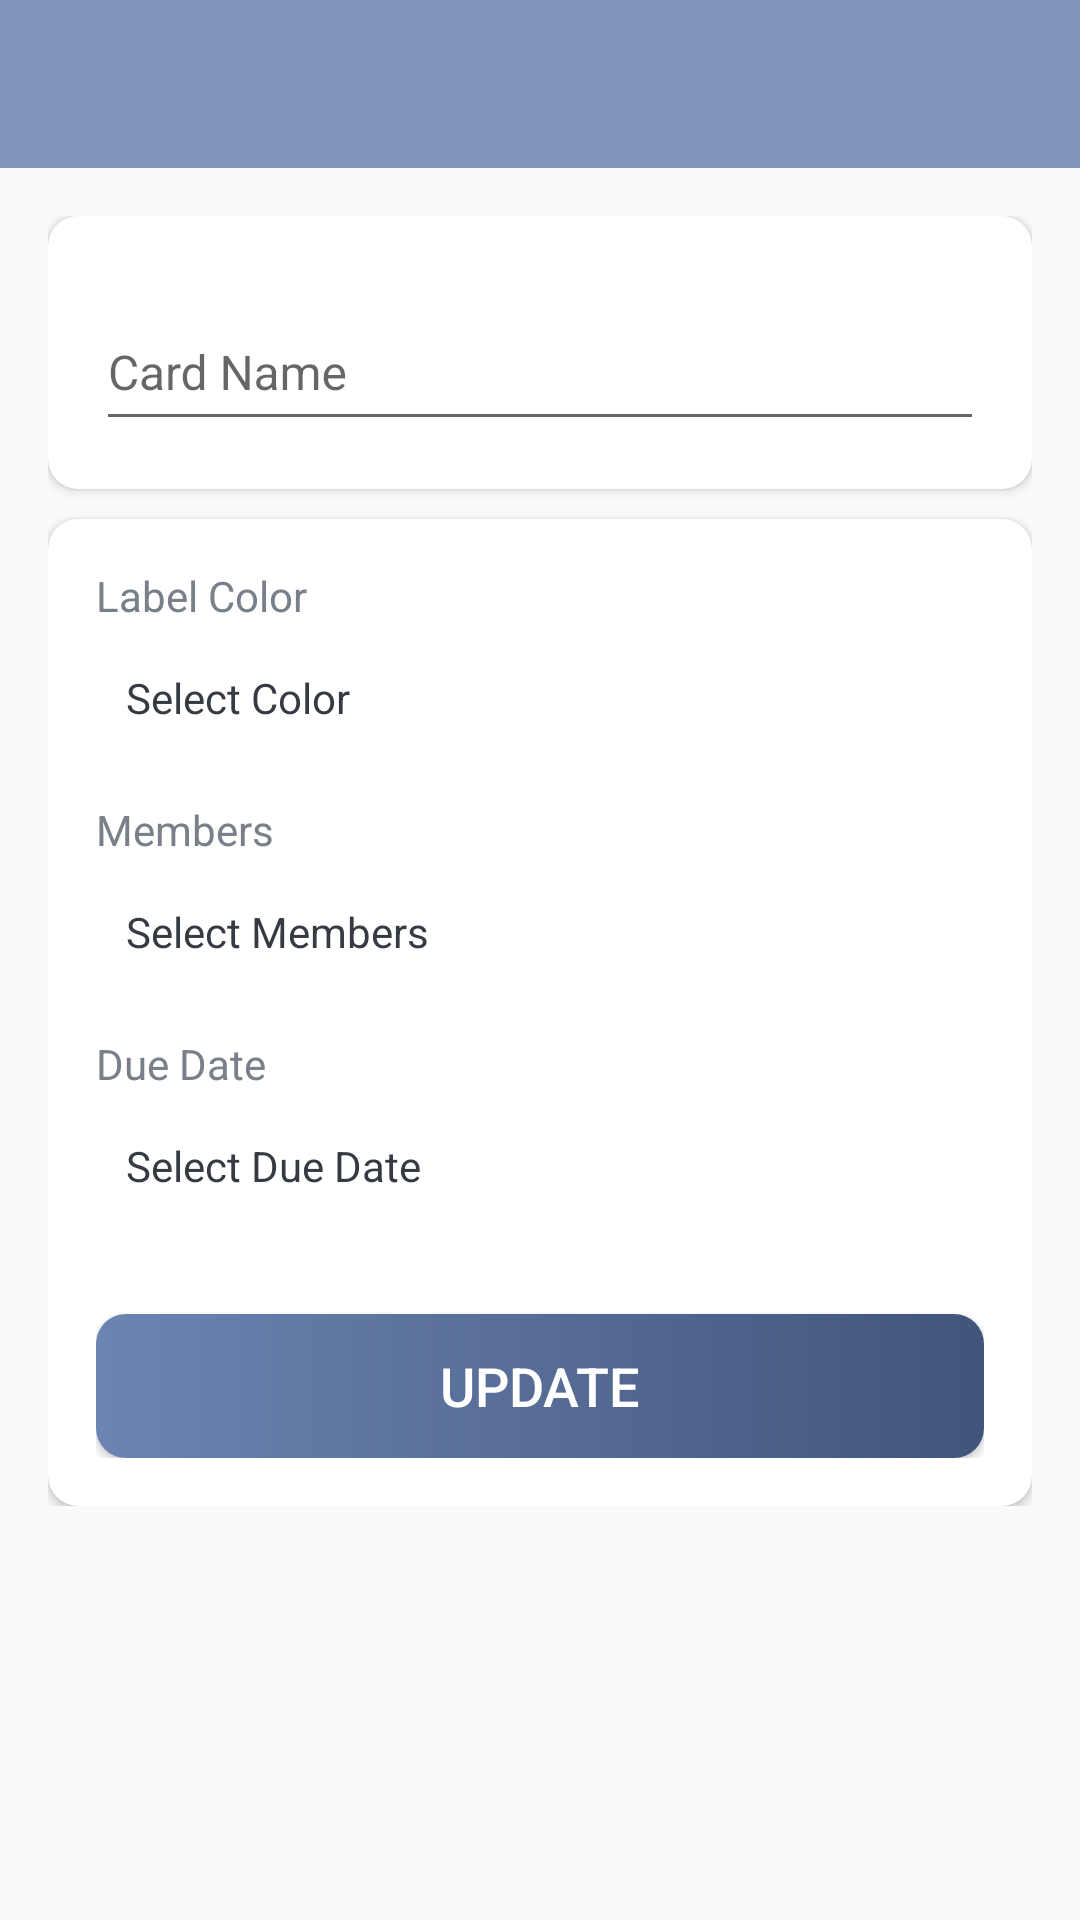

Here is an Android app screen rendered from its layout file. Give the layout XML and the strings, colors and styles it references.
<!-- AndroidManifest.xml: activity theme AppTheme.NoActionBar -->
<!-- res/layout/activity_card_details.xml -->
<?xml version="1.0" encoding="utf-8"?>
<LinearLayout
    xmlns:android="http://schemas.android.com/apk/res/android"
    xmlns:app="http://schemas.android.com/apk/res-auto"
    xmlns:tools="http://schemas.android.com/tools"
    android:layout_width="match_parent"
    android:layout_height="match_parent"
    android:orientation="vertical"
    tools:context=".activities.CardDetailsActivity">
    <com.google.android.material.appbar.AppBarLayout
        android:layout_width="match_parent"
        android:layout_height="wrap_content"
        android:theme="@style/AppTheme.AppBarOverlay">
        <androidx.appcompat.widget.Toolbar
            android:id="@+id/toolbar_card_details_activity"
            android:layout_width="match_parent"
            android:layout_height="?attr/actionBarSize"
            android:background="?attr/colorPrimary"
            app:popupTheme="@style/AppTheme.PopupOverlay"/>
    </com.google.android.material.appbar.AppBarLayout>
    <LinearLayout
        android:layout_width="match_parent"
        android:layout_height="wrap_content"
        android:background="@drawable/card_main_layout"
        android:orientation="vertical"
        android:padding="@dimen/card_details_content_padding">
        <androidx.cardview.widget.CardView
            android:layout_width="match_parent"
            android:layout_height="match_parent"
            android:layout_marginBottom="@dimen/card_details_cv_card_name_marginBottom"
            android:elevation="@dimen/card_view_elevation"
            app:cardCornerRadius="@dimen/card_view_corner_radius">
            <LinearLayout
                android:layout_width="match_parent"
                android:layout_height="wrap_content"
                android:gravity="center_horizontal"
                android:orientation="vertical"
                android:padding="@dimen/card_details_cv_content_padding">
                <com.google.android.material.textfield.TextInputLayout
                    android:layout_width="match_parent"
                    android:layout_height="wrap_content">
                    <androidx.appcompat.widget.AppCompatEditText
                        android:id="@+id/et_name_card_details"
                        android:layout_width="match_parent"
                        android:layout_height="48dp"
                        android:hint="@string/hint_card_name"
                        android:inputType="text"
                        android:textSize="@dimen/et_text_size"
                        tools:text="Test"/>
                </com.google.android.material.textfield.TextInputLayout>
            </LinearLayout>
        </androidx.cardview.widget.CardView>
        <androidx.cardview.widget.CardView
            android:layout_width="match_parent"
            android:layout_height="match_parent"
            android:elevation="@dimen/card_view_elevation"
            app:cardCornerRadius="@dimen/card_view_corner_radius">
            <LinearLayout
                android:layout_width="match_parent"
                android:layout_height="wrap_content"
                android:gravity="center_horizontal"
                android:orientation="vertical"
                android:padding="@dimen/card_details_cv_content_padding">
                <TextView
                    android:layout_width="match_parent"
                    android:layout_height="wrap_content"
                    android:text="@string/label_color"
                    android:textColor="@color/secondary_text_color"
                    android:textSize="@dimen/card_details_label_text_size"/>
                <TextView
                    android:id="@+id/tv_select_label_color"
                    android:layout_width="match_parent"
                    android:layout_height="wrap_content"
                    android:layout_marginTop="@dimen/card_details_value_marginTop"
                    android:padding="@dimen/card_details_value_padding"
                    android:text="@string/select_color"
                    android:textColor="@color/primary_text_color"/>
                <TextView
                    android:layout_width="match_parent"
                    android:layout_height="wrap_content"
                    android:layout_marginTop="@dimen/card_details_members_label_marginTop"
                    android:text="@string/members"
                    android:textColor="@color/secondary_text_color"
                    android:textSize="@dimen/card_details_label_text_size"/>
                <TextView
                    android:id="@+id/tv_select_members"
                    android:layout_width="match_parent"
                    android:layout_height="wrap_content"
                    android:layout_marginTop="@dimen/card_details_value_marginTop"
                    android:padding="@dimen/card_details_value_padding"
                    android:text="@string/select_members"
                    android:textColor="@color/primary_text_color"/>

                <androidx.recyclerview.widget.RecyclerView
                    android:id="@+id/rv_selected_members_list"
                    android:layout_width="match_parent"
                    android:layout_height="wrap_content"
                    android:layout_marginTop="@dimen/card_details_value_marginTop"
                    android:visibility="gone"
                    tools:visibility="visible"/>

                <TextView
                    android:layout_width="match_parent"
                    android:layout_height="wrap_content"
                    android:layout_marginTop="@dimen/card_details_members_label_marginTop"
                    android:text="@string/due_date"
                    android:textColor="@color/secondary_text_color"
                    android:textSize="@dimen/card_details_label_text_size"/>
                <TextView
                    android:id="@+id/tv_select_due_date"
                    android:layout_width="match_parent"
                    android:layout_height="wrap_content"
                    android:layout_marginTop="@dimen/card_details_value_marginTop"
                    android:padding="@dimen/card_details_value_padding"
                    android:text="@string/select_due_date"
                    android:textColor="@color/primary_text_color"/>
                <Button
                    android:id="@+id/btn_update_card_details"
                    android:layout_width="match_parent"
                    android:layout_height="wrap_content"
                    android:layout_gravity="center"
                    android:layout_marginTop="@dimen/card_details_update_btn_marginTop"
                    android:background="@drawable/shape_button_rounded"
                    android:foreground="?attr/selectableItemBackground"
                    android:gravity="center"
                    android:paddingTop="@dimen/btn_paddingTopBottom"
                    android:paddingBottom="@dimen/btn_paddingTopBottom"
                    android:text="@string/update"
                    android:textColor="@android:color/white"
                    android:textSize="@dimen/btn_text_size"/>
            </LinearLayout>
        </androidx.cardview.widget.CardView>
    </LinearLayout>
</LinearLayout>
<!-- resources referenced by this layout -->
<resources>
  <color name="primary_text_color">#363A43</color>
  <color name="secondary_text_color">#7A8089</color>
  <dimen name="btn_paddingTopBottom">8dp</dimen>
  <dimen name="btn_text_size">18sp</dimen>
  <dimen name="card_details_content_padding">16dp</dimen>
  <dimen name="card_details_cv_card_name_marginBottom">10dp</dimen>
  <dimen name="card_details_cv_content_padding">16dp</dimen>
  <dimen name="card_details_label_text_size">14sp</dimen>
  <dimen name="card_details_members_label_marginTop">15dp</dimen>
  <dimen name="card_details_update_btn_marginTop">30dp</dimen>
  <dimen name="card_details_value_marginTop">5dp</dimen>
  <dimen name="card_details_value_padding">10dp</dimen>
  <dimen name="card_view_corner_radius">10dp</dimen>
  <dimen name="card_view_elevation">10dp</dimen>
  <dimen name="et_text_size">16sp</dimen>
  <!-- drawable shape_button_rounded (drawable) -->
  <?xml version="1.0" encoding="utf-8"?>
  <shape xmlns:android="http://schemas.android.com/apk/res/android"
      android:shape="rectangle">
  
      <gradient
          android:angle="360"
          android:endColor="#41557b"
          android:startColor="#6c84b1"
          android:type="linear" />
  
      <corners android:radius="10dp" />
  </shape>
  <string name="due_date">Due Date</string>
  <string name="hint_card_name">Card Name</string>
  <string name="label_color">Label Color</string>
  <string name="members">Members</string>
  <string name="select_color">Select Color</string>
  <string name="select_due_date">Select Due Date</string>
  <string name="select_members">Select Members</string>
  <string name="update">UPDATE</string>
  <style name="AppTheme.AppBarOverlay" parent="ThemeOverlay.AppCompat.Dark.ActionBar" />
  <style name="AppTheme.PopupOverlay" parent="ThemeOverlay.AppCompat.Light" />
  <style name="AppTheme.NoActionBar">
          <item name="windowActionBar">false</item>
          <item name="windowNoTitle">true</item>
      </style>
</resources>
